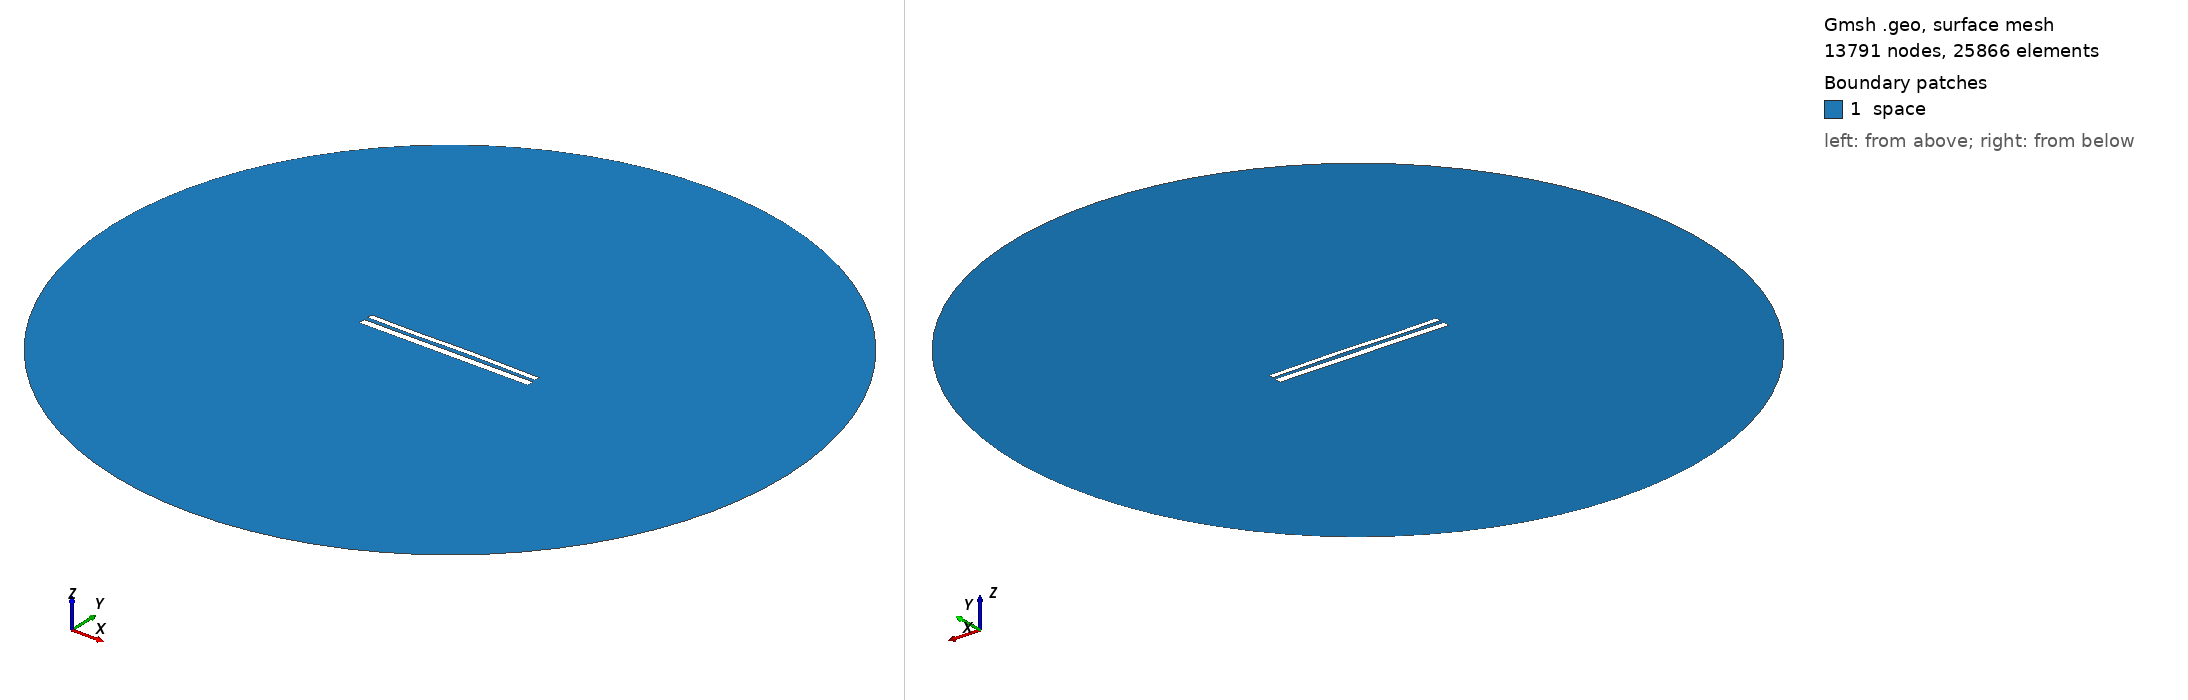

Gmsh geometry script, surface-meshed: 13791 nodes, 25866 surface elements. Boundary patches (legend numbers): 1 space. Left view from above one corner, right view from below the opposite corner. Legend entries are the model's physical surfaces. The drawing asked Gmsh for element sizes between 1% and 20% of the model's largest extent; the script's own settings can give other sizes.

=== 11327.geo (drawn) ===
//---------------------------------------
// Geometry kernel
//---------------------------------------

SetFactory("OpenCASCADE");



//---------------------------------------
// Parameters of the geometry
//---------------------------------------

// Overetch of the upper plate
overetch = 0.375;

// Distance between the plates
distance = 2.25;

// Discretization over the x axis (for the deformation)
nx = 50; 

// Length of the plate
L = 100 - overetch; 

// Number of modes
n = 4; 

// 1st mode coefficient
coeff(1) = -0.15;
beta(1) = 0.596864 * 3.1415926535 / L;

// 2nd mode coefficient
coeff(2) = 0.07499999999999998;
beta(2) = 1.49418 * 3.1415926535 / L;

// 3rd mode coefficient
coeff(3) = -0.15;
beta(3) = 2.50025 * 3.1415926535 / L;

// 4th mode coefficient
coeff(4) = -0.075;
beta(4) = 3.49999 * 3.1415926535 / L;



//---------------------------------------
// Upper plate (deformed rectangle)
//---------------------------------------

// Coordiantes of the upper plate
xmin = -50;
xmax = 50 - overetch;

// Height of the upper plate
yheight = 4 - 2 * overetch;

// Indexes of the points
UpperID[] = {};
LowerID[] = {};
LeftID[] = {};
RightID[] = {};

// Point index
p = 1;

// Horizontal edges
For i In {1:nx}
    x = xmin + (i-1)*(xmax - xmin)/(nx-1);

    y_bottom = distance / 2 + overetch;
    For j In {1:n}
        C = (Cosh(beta(j)*L) + Cos(beta(j)*L)) / (Sinh(beta(j)*L) + Sin(beta(j)*L));
        y_bottom  = y_bottom + coeff(j) * (Cosh(beta(j)*(x+50)) - Cos(beta(j)*(x+50)) - C * (Sinh(beta(j)*(x+50)) - Sin(beta(j)*(x+50))));
    EndFor

    y_top = y_bottom + yheight;

    Point(p) = {x, y_top, 0, 1.0};
    UpperID[i] = p;
    p = p + 1;

    Point(p) = {x, y_bottom, 0, 1.0};
    LowerID[i] = p;
    p = p + 1;
EndFor

// Create point lists
UpperPts[] = {}; LowerPts[] = {};
For i In {1:nx}
  UpperPts[] += {UpperID[i]};
  LowerPts[] += {LowerID[i]};
EndFor

// Build splines
Spline(1) = {UpperPts[]};
Spline(2) = {LowerPts[]};
Line(3) = {LowerPts[nx-1], UpperPts[nx-1]};
Line(4) = {LowerPts[0], UpperPts[0]};

// Build the plane surface
Curve Loop(1) = {2, 3, -1, -4};
Plane Surface(1) = {1};



//---------------------------------------
// Lower plate (rectangle)
//---------------------------------------

// Vertices
Point(1001) = {-50, -1, 0, 1.0};
Point(1002) = { 50, -1, 0, 1.0};
Point(1003) = { 50,  -5, 0, 1.0};
Point(1004) = {-50,  -5, 0, 1.0};

// Edges
Line(5) = {1001, 1002};
Line(6) = {1002, 1003};
Line(7) = {1003, 1004};
Line(8) = {1004, 1001};

// Plane surface
Line Loop(2) = {5, 6, 7, 8};
Plane Surface(2) = {2}; 



//---------------------------------------
// Outer (fictious) boundary
//---------------------------------------

// Points
Point(1005) = {0, 0, 0};       // Center
Point(1006) = {200, 0, 0};     // Start point
Point(1007) = {0, 200, 0};     // 90 degrees
Point(1008) = {-200, 0, 0};    // 180 degrees
Point(1009) = {0, -200, 0};    // 270 degrees

// Circle arcs (each needs start, center, end)
Circle(9) = {1006, 1005, 1007};
Circle(10) = {1007, 1005, 1008};
Circle(11) = {1008, 1005, 1009};
Circle(12) = {1009, 1005, 1006};

// Plane surface for the entire domain
Curve Loop(3) = {9, 10, 11, 12};
Surface(3) = {3};

// Subtract the plates from the whole domain to obtain the actual domain where we want to solve the equations
BooleanDifference{ Surface{3}; Delete; }{ Surface{1}; Surface{2}; Delete; }




//---------------------------------------
// Transfinite Lines/Curves
//---------------------------------------

// Set the number of points on the boundaries
r = 7;

// Plates
Transfinite Curve {1, 2} = 50*r Using Progression 1;
Transfinite Curve {3, 4} = 2*r Using Progression 1;
Transfinite Line {5, 7} = 50*r Using Progression 1;
Transfinite Line {6, 8} = 2*r Using Progression 1;

// Outer boundary
Transfinite Line {9, 10, 11, 12} = 20 Using Progression 1;



//---------------------------------------
// Physical groups
//---------------------------------------                

// Physical curves (boundaries)
Physical Line("force_segment", 10) = {2};
Physical Line("upper_plate", 11) = {1, 3, 4};
Physical Line("lower_plate", 12) = {5, 6, 7, 8};
Physical Line("boundary", 20) = {9, 10, 11, 12};

// Physical Surfaces
Physical Surface("space", 30) = {3};



//---------------------------------------
// 6. Generate the Mesh
//---------------------------------------

// 2D mesh generation
Mesh 2;
